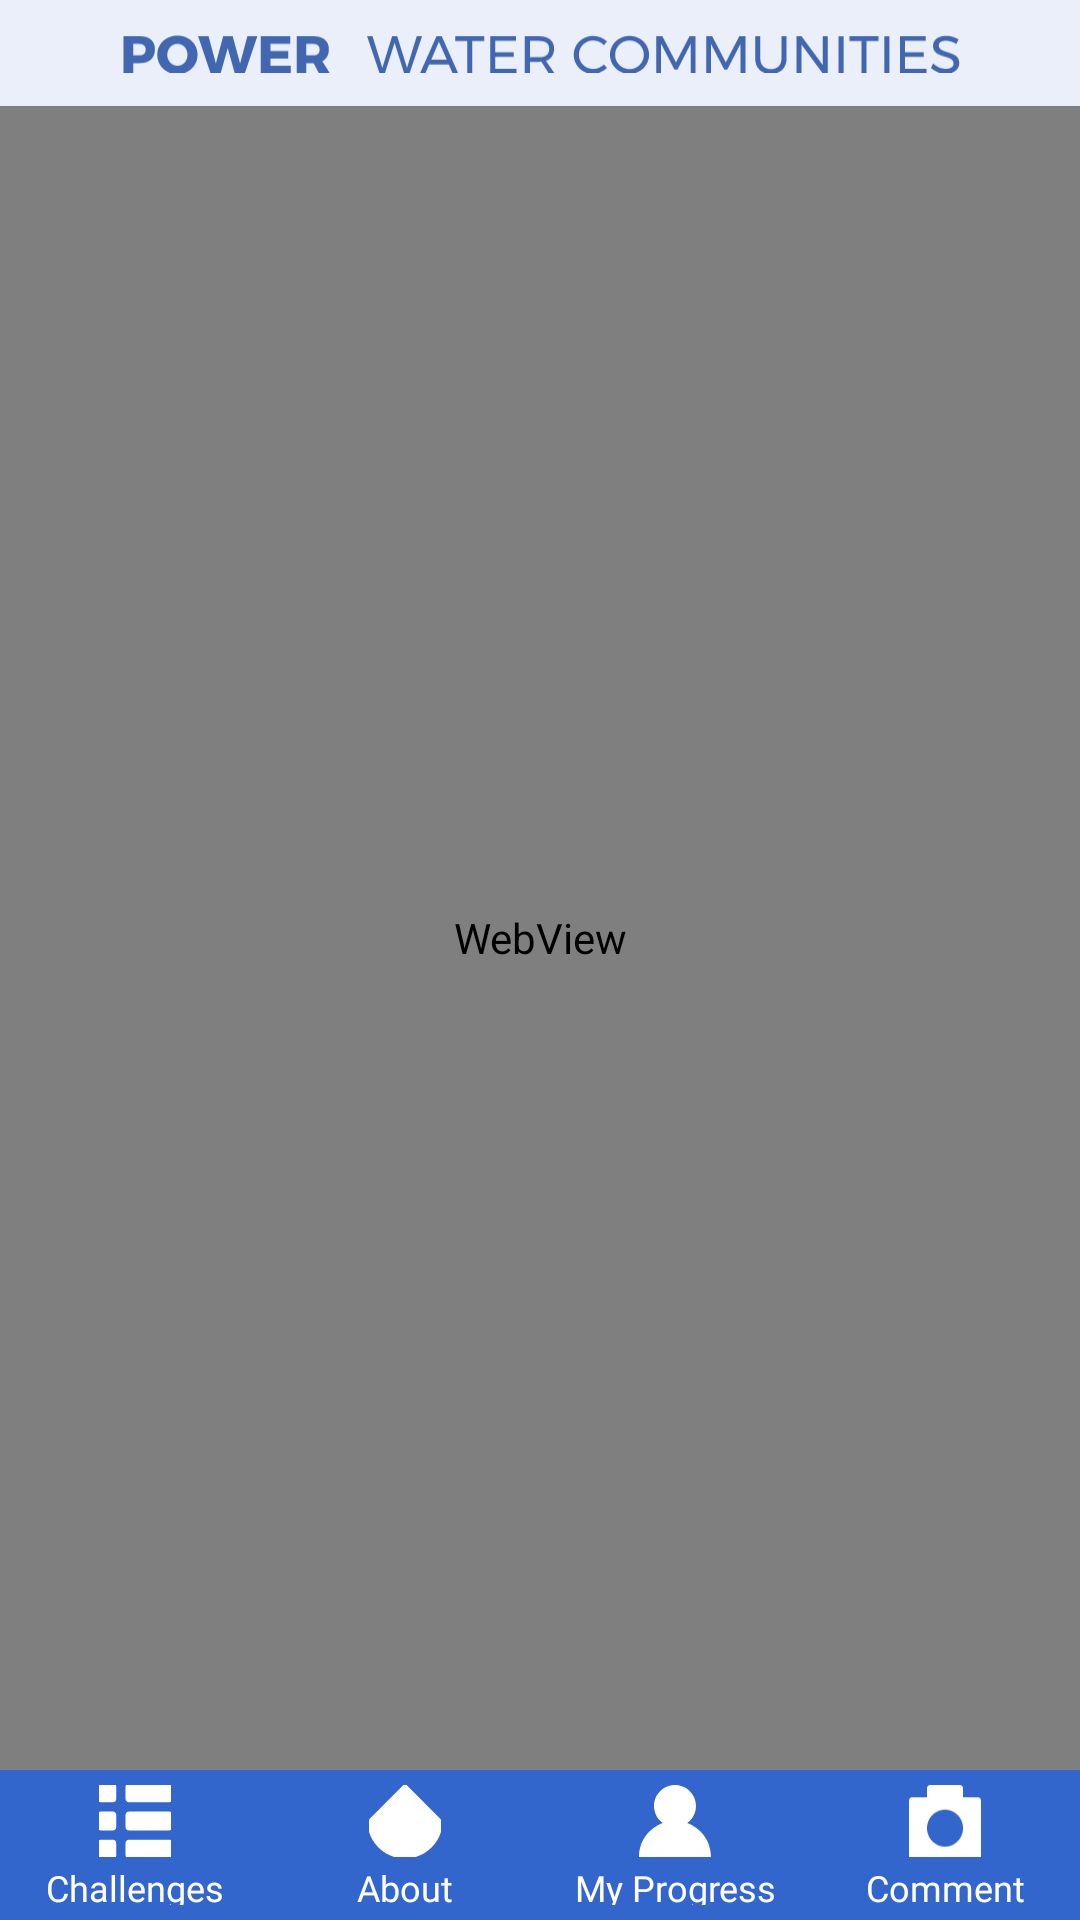

Here is an Android app screen rendered from its layout file. Give the layout XML and the strings, colors and styles it references.
<!-- AndroidManifest.xml: application theme AppTheme -->
<!-- res/layout/activity_page.xml -->
<?xml version="1.0" encoding="utf-8"?>
<android.support.constraint.ConstraintLayout
    xmlns:android="http://schemas.android.com/apk/res/android"
    xmlns:app="http://schemas.android.com/apk/res-auto"
    android:layout_width="match_parent"
    android:layout_height="match_parent">


    <LinearLayout
        android:layout_width="match_parent"
        android:layout_height="match_parent"
        android:orientation="vertical"
        android:weightSum="1">

        <LinearLayout
            android:id="@+id/back"
            android:layout_width="match_parent"
            android:layout_height="0dp"
            android:layout_weight="0.06"
            android:background="#eaeffa"
            android:orientation="horizontal"
            android:paddingLeft="40dp"
            android:paddingRight="40dp"
            android:weightSum="1">

            <ImageView
                android:id="@+id/imageView2"
                android:layout_width="fill_parent"
                android:layout_height="match_parent"
                android:layout_gravity="center"
                android:layout_weight="1"
                android:scaleType="fitCenter"
                app:srcCompat="@drawable/ic_texttop" />
        </LinearLayout>

        <FrameLayout
            android:id="@+id/webViewHolder"
            android:layout_width="match_parent"
            android:layout_height="0dp"
            android:layout_weight="0.94">

            <WebView
                android:id="@+id/web"
                android:layout_width="fill_parent"
                android:layout_height="fill_parent" />
        </FrameLayout>

        <LinearLayout
            android:layout_width="match_parent"
            android:layout_height="50dp"
            android:orientation="horizontal"
            android:paddingBottom="5dp"
            android:paddingTop="5dp"
            android:weightSum="1">


            <LinearLayout
                android:id="@+id/challenges"
                android:layout_width="0dp"
                android:layout_height="match_parent"
                android:layout_weight="0.25"
                android:orientation="vertical"
                android:weightSum="1">

                <ImageView
                    android:id="@+id/challengesImage"
                    android:layout_width="24dp"
                    android:layout_height="24dp"
                    android:layout_gravity="center"
                    app:srcCompat="@drawable/ic_challenges" />

                <TextView
                    android:id="@+id/challengesText"
                    android:layout_width="match_parent"
                    android:layout_height="wrap_content"
                    android:fontFamily="@font/montserrat"
                    android:gravity="center_horizontal"
                    android:paddingTop="2dp"
                    android:text="Challenges"
                    android:textColor="@android:color/white"
                    android:textSize="12sp" />
            </LinearLayout>

            <LinearLayout
                android:id="@+id/about"
                android:layout_width="0dp"
                android:layout_height="match_parent"
                android:layout_weight="0.25"
                android:orientation="vertical"
                android:weightSum="1">

                <ImageView
                    android:id="@+id/aboutImage"
                    android:layout_width="24dp"
                    android:layout_height="24dp"
                    android:layout_gravity="center"
                    app:srcCompat="@drawable/ic_about" />

                <TextView
                    android:id="@+id/aboutText"
                    android:layout_width="match_parent"
                    android:layout_height="wrap_content"
                    android:fontFamily="@font/montserrat"
                    android:gravity="center_horizontal"
                    android:paddingTop="2dp"
                    android:text="About"
                    android:textColor="@android:color/white"
                    android:textSize="12sp" />
            </LinearLayout>

            <LinearLayout
                android:id="@+id/account"
                android:layout_width="0dp"
                android:layout_height="match_parent"
                android:layout_weight="0.25"
                android:orientation="vertical"
                android:weightSum="1">

                <ImageView
                    android:id="@+id/accountImage"
                    android:layout_width="24dp"
                    android:layout_height="24dp"
                    android:layout_gravity="center"
                    app:srcCompat="@drawable/ic_account" />

                <TextView
                    android:id="@+id/accountText"
                    android:layout_width="match_parent"
                    android:layout_height="wrap_content"
                    android:fontFamily="@font/montserrat"
                    android:gravity="center_horizontal"
                    android:paddingTop="2dp"
                    android:text="My Progress"
                    android:textColor="@android:color/white"
                    android:textSize="12sp" />
            </LinearLayout>

            <LinearLayout
                android:id="@+id/comment"
                android:layout_width="0dp"
                android:layout_height="match_parent"
                android:layout_weight="0.25"
                android:orientation="vertical"
                android:weightSum="1">

                <ImageView
                    android:id="@+id/commentImage"
                    android:layout_width="24dp"
                    android:layout_height="24dp"
                    android:layout_gravity="center"
                    app:srcCompat="@drawable/ic_photo" />

                <TextView
                    android:id="@+id/commentText"
                    android:layout_width="match_parent"
                    android:layout_height="wrap_content"
                    android:fontFamily="@font/montserrat"
                    android:gravity="center_horizontal"
                    android:paddingTop="2dp"
                    android:text="Comment"
                    android:textColor="@android:color/white"
                    android:textSize="12sp" />
            </LinearLayout>
        </LinearLayout>
    </LinearLayout>
</android.support.constraint.ConstraintLayout>
<!-- resources referenced by this layout -->
<resources>
  <!-- drawable ic_about (drawable) -->
  <vector android:height="24dp" android:viewportHeight="46"
      android:viewportWidth="46" android:width="24dp" xmlns:android="http://schemas.android.com/apk/res/android">
      <path android:fillColor="#fff" android:pathData="M47,23c0,13.255 -10.745,24 -24,24S-1,36.255 -1,23L23,-1L47,23z"/>
  </vector>
  <!-- drawable ic_account (drawable) -->
  <vector xmlns:android="http://schemas.android.com/apk/res/android"
      android:width="46dp"
      android:height="46dp"
      android:viewportWidth="46"
      android:viewportHeight="46">
    <path
        android:pathData="M30.763,24.347c3.418,-2.433 5.654,-6.416 5.654,-10.931C36.417,6.007 30.41,0 23.001,0C15.59,0 9.583,6.007 9.583,13.416c0,4.515 2.236,8.498 5.654,10.931C6.354,27.531 0,36.021 0,46h46C46,36.021 39.645,27.531 30.763,24.347z"
        android:fillColor="#fff"/>
  </vector>
  <!-- drawable ic_challenges (drawable) -->
  <vector xmlns:android="http://schemas.android.com/apk/res/android"
      android:width="46dp"
      android:height="46dp"
      android:viewportWidth="46"
      android:viewportHeight="46">
    <path
        android:pathData="M47,9c0,1.104 -0.896,2 -2,2H19c-1.104,0 -2,-0.896 -2,-2V1c0,-1.104 0.896,-2 2,-2h26c1.104,0 2,0.896 2,2V9z"
        android:fillColor="#fff"/>
    <path
        android:pathData="M47,27c0,1.104 -0.896,2 -2,2H19c-1.104,0 -2,-0.896 -2,-2v-8c0,-1.104 0.896,-2 2,-2h26c1.104,0 2,0.896 2,2V27z"
        android:fillColor="#fff"/>
    <path
        android:pathData="M47,45c0,1.104 -0.896,2 -2,2H19c-1.104,0 -2,-0.896 -2,-2v-8c0,-1.104 0.896,-2 2,-2h26c1.104,0 2,0.896 2,2V45z"
        android:fillColor="#fff"/>
    <path
        android:pathData="M11,9c0,1.104 -0.896,2 -2,2H1c-1.104,0 -2,-0.896 -2,-2V1c0,-1.104 0.896,-2 2,-2h8c1.104,0 2,0.896 2,2V9z"
        android:fillColor="#fff"/>
    <path
        android:pathData="M11,27c0,1.104 -0.896,2 -2,2H1c-1.104,0 -2,-0.896 -2,-2v-8c0,-1.104 0.896,-2 2,-2h8c1.104,0 2,0.896 2,2V27z"
        android:fillColor="#fff"/>
    <path
        android:pathData="M11,45c0,1.104 -0.896,2 -2,2H1c-1.104,0 -2,-0.896 -2,-2v-8c0,-1.104 0.896,-2 2,-2h8c1.104,0 2,0.896 2,2V45z"
        android:fillColor="#fff"/>
  </vector>
  <!-- drawable ic_photo (drawable) -->
  <vector xmlns:android="http://schemas.android.com/apk/res/android"
      android:width="46dp"
      android:height="46dp"
      android:viewportWidth="46"
      android:viewportHeight="46">
    <path
        android:pathData="M44.083,7.875H34.5V1.969C34.5,0.88 33.642,0 32.583,0H13.417C12.358,0 11.5,0.88 11.5,1.969v5.906H1.917C0.858,7.875 0,8.758 0,9.844v35.438c0,1.089 0.858,1.969 1.917,1.969h42.166c1.061,0 1.917,-0.88 1.917,-1.969V9.844C46,8.758 45.144,7.875 44.083,7.875zM23,39.375c-6.351,0 -11.5,-5.288 -11.5,-11.812c0,-6.523 5.149,-11.812 11.5,-11.812s11.5,5.289 11.5,11.812C34.5,34.087 29.351,39.375 23,39.375z"
        android:fillColor="#fff"/>
  </vector>
  <!-- drawable ic_texttop: vector/xml drawable (drawable, 7757 chars, omitted) -->
  <style name="AppTheme" parent="Theme.AppCompat.NoActionBar">
          
          <item name="colorPrimary">@color/colorPrimary</item>
          <item name="android:windowBackground">@color/colorPrimary</item>
      </style>
  <color name="colorPrimary">#3366cc</color>
</resources>
